3-way image classification set "data" from GitHub (pfichefet/thesis); label vocabulary: ginseng, magnesium, mint.

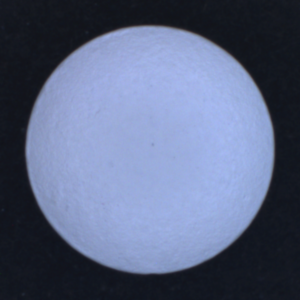
Label: magnesium

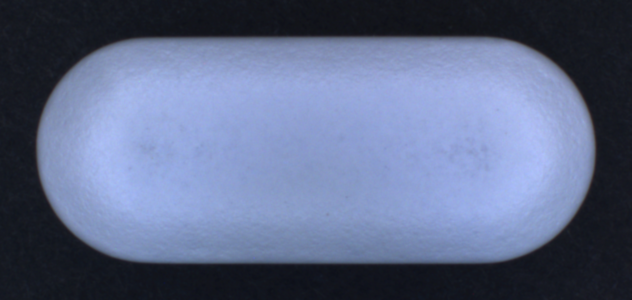
Label: ginseng

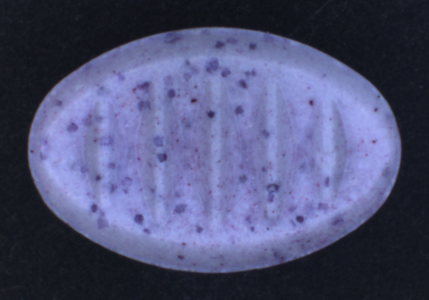
Label: mint

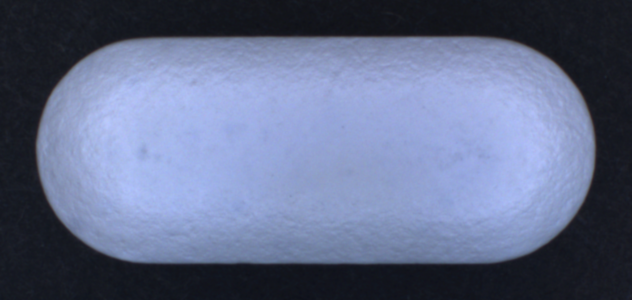
Label: ginseng

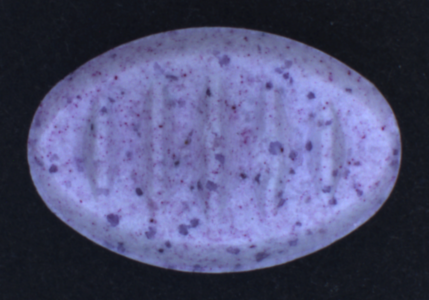
Label: mint

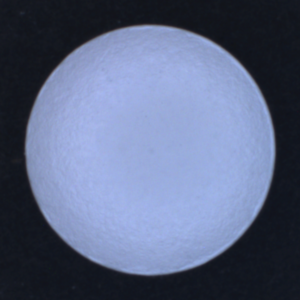
Label: magnesium
